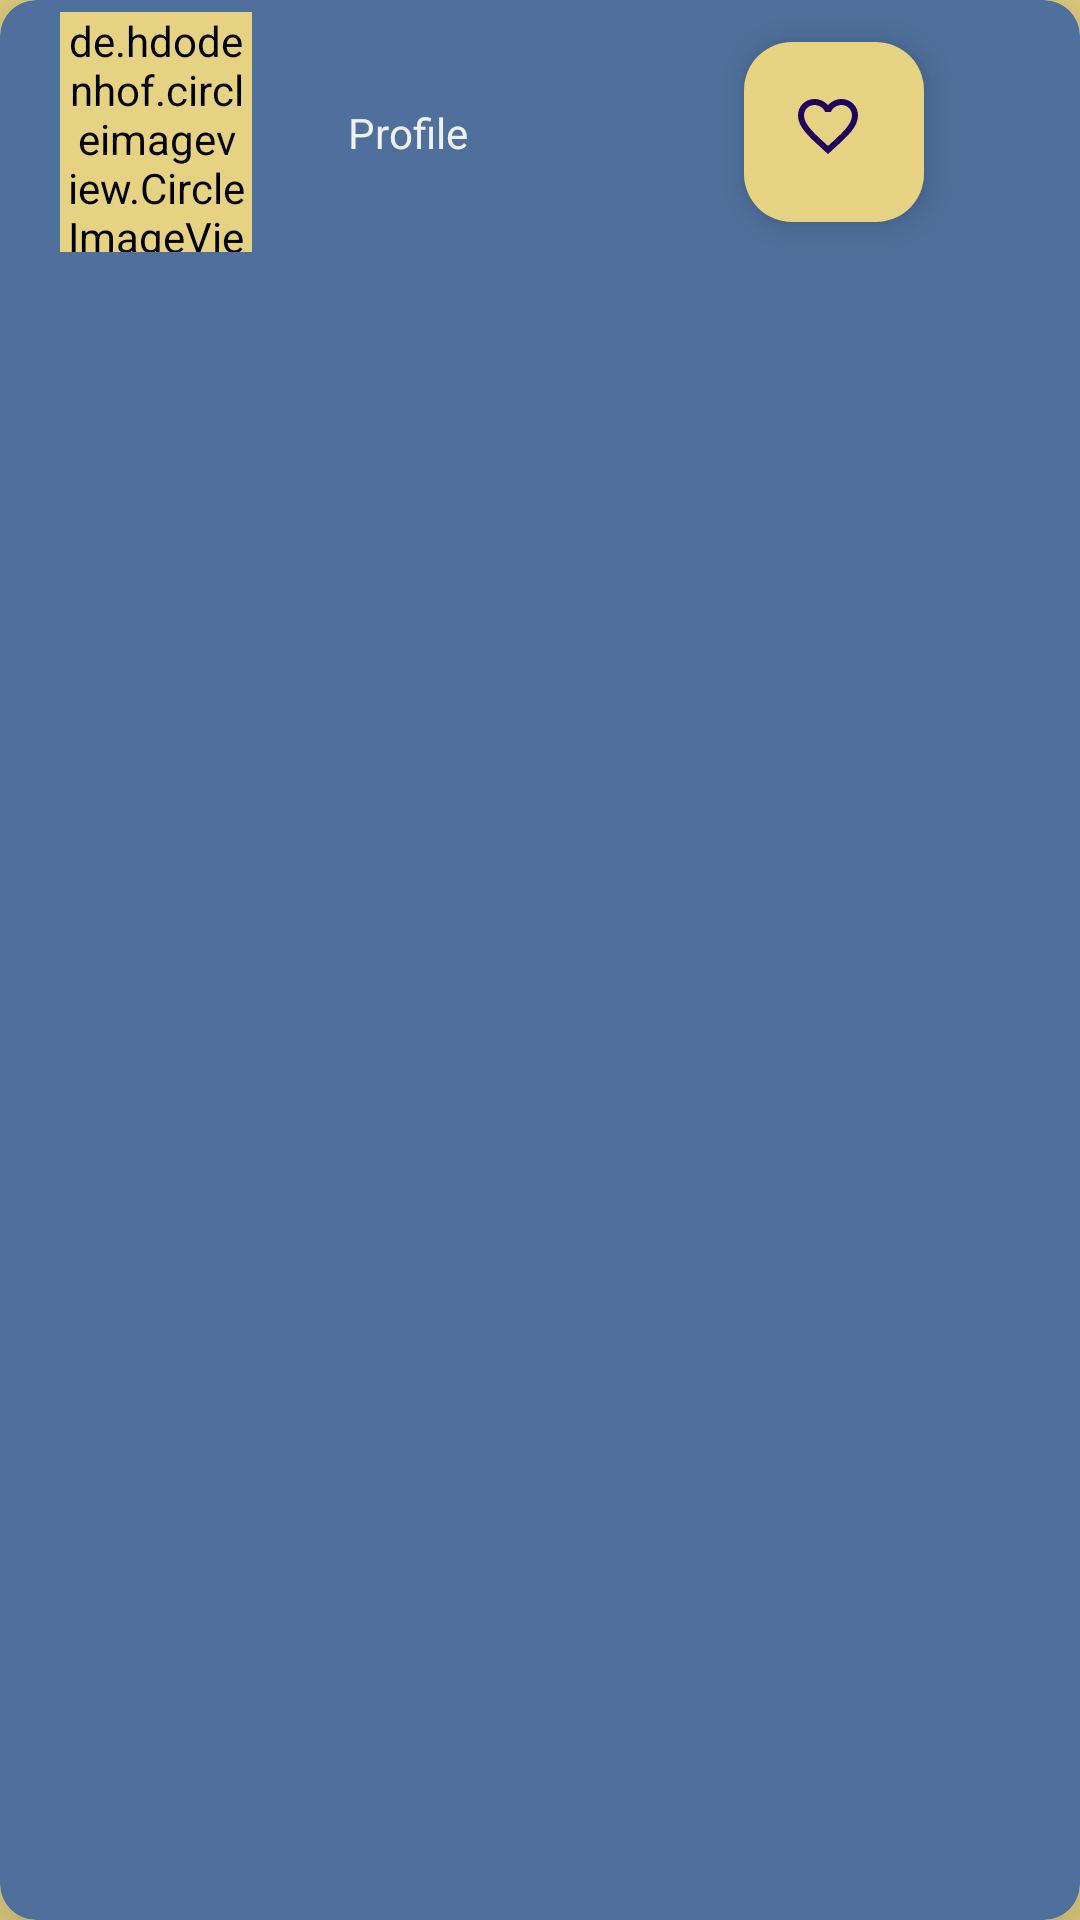

Layout XML and referenced resources for this Android screen:
<!-- AndroidManifest.xml: application theme Theme.GithubUser -->
<!-- res/layout/items_user.xml -->
<?xml version="1.0" encoding="utf-8"?>
<androidx.cardview.widget.CardView xmlns:android="http://schemas.android.com/apk/res/android"
    xmlns:app="http://schemas.android.com/apk/res-auto"
    android:id="@+id/cv_user"
    android:layout_width="match_parent"
    android:layout_height="wrap_content"
    android:layout_margin="4dp"
    android:backgroundTint="@color/ucla_blue"
    app:cardCornerRadius="12dp"
    app:cardElevation="20dp"
    app:contentPadding="4dp">

    <androidx.constraintlayout.widget.ConstraintLayout
        android:id="@+id/constraintLayout"
        android:layout_width="match_parent"
        android:layout_height="wrap_content">

        <de.hdodenhof.circleimageview.CircleImageView
            android:id="@+id/img_User"
            android:layout_width="64dp"
            android:layout_height="80dp"
            android:layout_marginStart="16dp"
            android:src="@drawable/baseline_person_24"
            app:layout_constraintBottom_toBottomOf="parent"
            app:layout_constraintStart_toStartOf="parent"
            app:layout_constraintTop_toTopOf="parent" />

        <TextView
            android:id="@+id/tv_User"
            android:layout_width="wrap_content"
            android:layout_height="wrap_content"
            android:layout_marginStart="16dp"
            android:padding="16dp"
            android:text="@string/user"
            android:textColor="@color/white"
            app:layout_constraintBottom_toBottomOf="parent"
            app:layout_constraintStart_toEndOf="@+id/img_User"
            app:layout_constraintTop_toTopOf="parent" />

        <com.google.android.material.floatingactionbutton.FloatingActionButton
            android:src="@drawable/ic_favorite"
            android:id="@+id/iv_add"
            android:layout_width="95dp"
            android:layout_height="60dp"
            android:layout_marginEnd="48dp"
            app:layout_constraintBottom_toBottomOf="parent"
            app:layout_constraintEnd_toEndOf="parent"
            app:layout_constraintTop_toTopOf="parent" />

    </androidx.constraintlayout.widget.ConstraintLayout>

</androidx.cardview.widget.CardView>
<!-- resources referenced by this layout -->
<resources>
  <color name="ucla_blue">#4F709C</color>
  <color name="white">#F0F0F0</color>
  <!-- drawable ic_favorite (drawable) -->
  <vector android:height="24dp"
          android:tint="#FFFF"
          android:viewportHeight="24.0"
          android:viewportWidth="24"
          android:width="24dp"
          xmlns:android="http://schemas.android.com/apk/res/android">
      <path
          android:fillColor="#FF000000"
          android:pathData="M16.5,3c-1.74,0 -3.41,0.81 -4.5,2.09C10.91,3.81 9.24,3 7.5,3 4.42,3 2,5.42 2,8.5c0,3.78 3.4,6.86 8.55,11.54L12,21.35l1.45,-1.32C18.6,15.36 22,12.28 22,8.5 22,5.42 19.58,3 16.5,3zM12.1,18.55l-0.1,0.1 -0.1,-0.1C7.14,14.24 4,11.39 4,8.5 4,6.5 5.5,5 7.5,5c1.54,0 3.04,0.99 3.57,2.36h1.87C13.46,5.99 14.96,5 16.5,5c2,0 3.5,1.5 3.5,3.5 0,2.89 -3.14,5.74 -7.9,10.05z"/>
  </vector>
  <string name="user">Profile</string>
  <style name="Theme.GithubUser" parent="Base.Theme.GithubUser" />
  <style name="Base.Theme.GithubUser" parent="Theme.Material3.DayNight.NoActionBar">
          
           <item name="colorPrimary">@color/ucla_blue</item>
          <item name="android:backgroundTint">@color/mint_color</item>
      </style>
  <color name="mint_color">#E5D283</color>
</resources>
